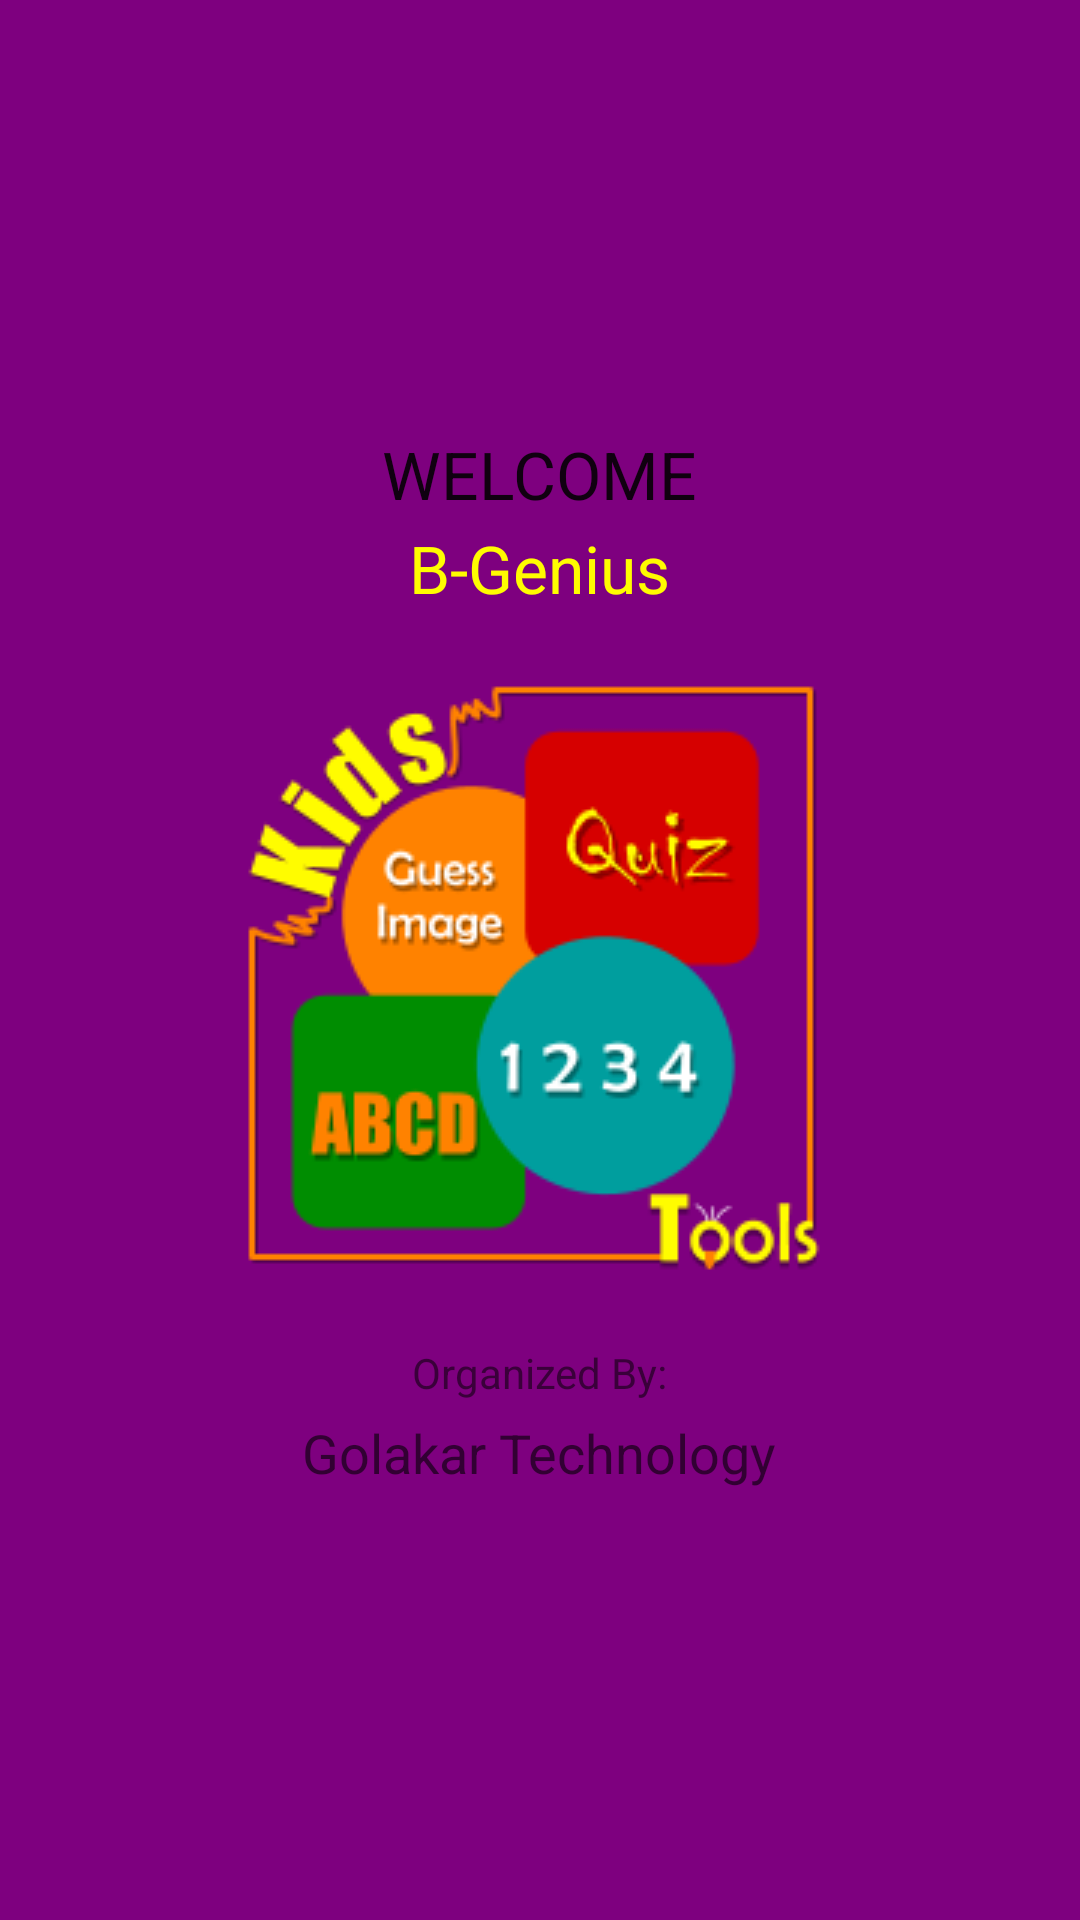

Android layout source for this screen:
<!-- AndroidManifest.xml: application theme AppTheme -->
<!-- res/layout/splash_screen.xml -->
<?xml version="1.0" encoding="utf-8"?>
<LinearLayout xmlns:android="http://schemas.android.com/apk/res/android"
    xmlns:tools="http://schemas.android.com/tools"
    android:layout_width="fill_parent"
    android:layout_height="fill_parent"
    android:background="@drawable/bg_splash"
    android:gravity="center"
    android:orientation="vertical"
    tools:context="com.golakar.kids.edu.SplashActivity2" >

    <TextView
        android:id="@+id/txtheader"
        android:layout_width="wrap_content"
        android:layout_height="wrap_content"
        android:layout_marginBottom="2dp"
        android:text="@string/welcome_screen"
        android:textAppearance="?android:attr/textAppearanceLarge" />
        
    <TextView
        android:id="@+id/appName"
        android:layout_width="wrap_content"
        android:layout_height="wrap_content"
        android:layout_marginBottom="2dp"
        android:text="@string/app_name"
        android:textColor="#FFFC00"        
        android:textAppearance="?android:attr/textAppearanceLarge" />

    <ImageView
        android:id="@+id/imageView"
        android:layout_width="wrap_content"
        android:layout_height="wrap_content"
        android:layout_margin="20dp"
        android:contentDescription="@null"
        android:src="@drawable/logo" />

    <TextView
        android:id="@+id/TextView02"
        android:layout_width="wrap_content"
        android:layout_height="wrap_content"
        android:layout_marginBottom="5dp"
        android:layout_marginTop="2dp"
        android:text="@string/organized"
        android:textAppearance="?android:attr/textAppearanceSmall" />

    <TextView
        android:id="@+id/TextView01"
        android:layout_width="wrap_content"
        android:layout_height="wrap_content"
        android:text="@string/organizer_name"
        android:textAppearance="?android:attr/textAppearanceMedium" />

</LinearLayout>
<!-- resources referenced by this layout -->
<resources>
  <!-- drawable bg_splash: png bitmap (drawable, 3571 bytes) -->
  <!-- drawable logo: png bitmap (drawable, 18240 bytes) -->
  <string name="app_name">B-Genius</string>
  <string name="organized">Organized By:</string>
  <string name="organizer_name">Golakar Technology</string>
  <string name="welcome_screen">WELCOME</string>
  <style name="AppTheme" parent="Theme.AppCompat.Light.DarkActionBar">
          
          <item name="colorPrimary">@color/colorPrimary</item>
          <item name="colorPrimaryDark">@color/colorPrimaryDark</item>
          <item name="colorAccent">@color/colorAccent</item>
      </style>
  <color name="colorPrimary">#3F51B5</color>
  <color name="colorPrimaryDark">#303F9F</color>
  <color name="colorAccent">#FF4081</color>
</resources>
